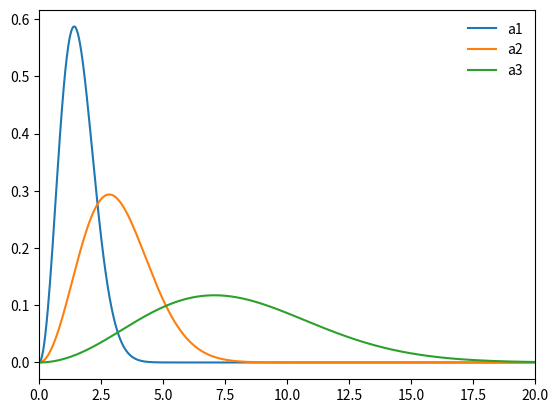

Write Python code to recreate this figure.
#!/usr/bin/env python3
"""maxwell_boltzmann.py"""

import numpy as np
from scipy.stats import maxwell
import matplotlib.pyplot as plt

import typing


if typing.TYPE_CHECKING:
    from numpy.typing import NDArray


def main() -> None:
    """Generates a plot with three curves on it, Maxwell-Boltzmann Distributions
    that are scaled to the three a values. This shows how the distribution changes
    as it is scaled. The is done using the maxwell function from scipy"""
    a1: int = 1
    a2: int = 2
    a3: int = 5
    x: NDArray[np.float_] = np.linspace(0, 20, 1000)
    fig, ax = plt.subplots(1, 1)
    ax.plot(x, maxwell.pdf(x, scale=a1), label="a1")
    ax.plot(x, maxwell.pdf(x, scale=a2), label="a2")
    ax.plot(x, maxwell.pdf(x, scale=a3), label="a3")
    ax.set_xlim(0, 20)
    ax.legend(loc="best", frameon=False)
    plt.show()


if __name__ == "__main__":
    main()
